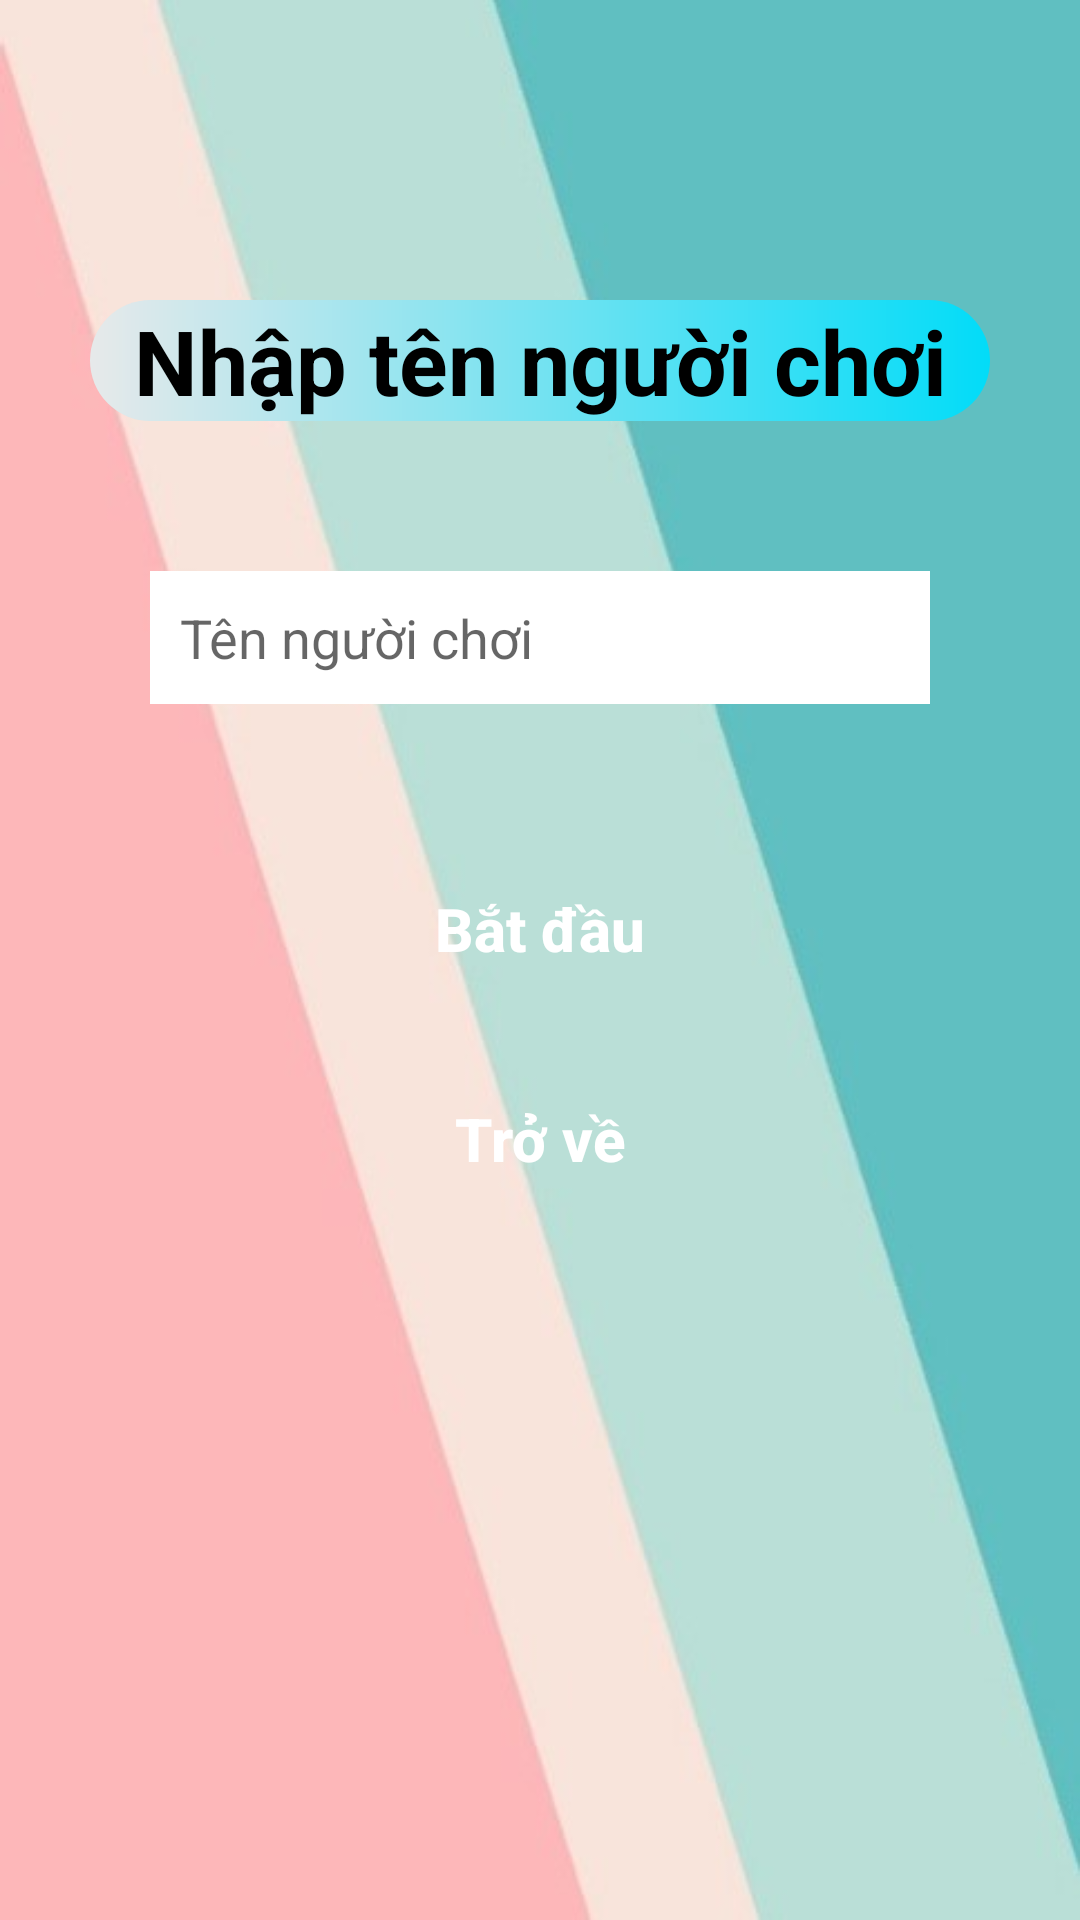

Android layout source for this screen:
<!-- AndroidManifest.xml: application theme Theme.LearningEnglish -->
<!-- res/layout/entername.xml -->
<?xml version="1.0" encoding="UTF-8"?>
<LinearLayout xmlns:android="http://schemas.android.com/apk/res/android"
    android:orientation="vertical"
    android:layout_width="match_parent"
    android:layout_height="match_parent"
    android:background="@drawable/background">
    <TextView
        android:id="@+id/Title"
        android:layout_width="300dp"
        android:layout_height="wrap_content"
        android:textAlignment="center"
        android:text="@string/playername"
        android:textSize="30dp"
        android:background="@drawable/custom_title"
        android:layout_marginTop="100dp"
        android:layout_gravity="center"
        android:textColor="@color/black"
        android:textStyle="bold"
        />
    <EditText
        android:id="@+id/UserName"
        android:layout_width="match_parent"
        android:layout_height="wrap_content"
        android:hint="@string/username"
        android:padding="10dp"
        android:layout_margin="50dp"
        android:background="@color/white"
        />
    <Button
        android:id="@+id/Start"
        android:layout_width="150dp"
        android:layout_height="50dp"
        android:layout_gravity="center"
        android:text="@string/start"
        android:textSize="20sp"
        android:textColor="@color/white"
        android:textStyle="bold"
        android:textAllCaps="false"
        android:background="@drawable/custom_button"
        />
    <Button
        android:id="@+id/Back"
        android:layout_width="150dp"
        android:layout_height="50dp"
        android:layout_gravity="center"
        android:text="@string/back"
        android:textSize="20sp"
        android:layout_marginTop="20dp"
        android:textColor="@color/white"
        android:textStyle="bold"
        android:textAllCaps="false"
        android:background="@drawable/custom_button"
        />
</LinearLayout>
<!-- resources referenced by this layout -->
<resources>
  <color name="black">#FF000000</color>
  <color name="white">#FFFFFFFF</color>
  <!-- drawable background: png bitmap (drawable, 14946 bytes) -->
  <!-- drawable custom_title (drawable) -->
  <?xml version="1.0" encoding="utf-8"?>
  <shape xmlns:android="http://schemas.android.com/apk/res/android" android:shape="rectangle">
  
      <gradient android:startColor="#E7E9EA" android:endColor="#02DCF8" android:type="linear"/>
  
      <corners android:radius="50dp"/>
  
  </shape>
  <string name="back">Trở về</string>
  <string name="playername">Nhập tên người chơi</string>
  <string name="start">Bắt đầu</string>
  <string name="username">Tên người chơi</string>
  <style name="Theme.LearningEnglish" parent="Theme.AppCompat.DayNight.NoActionBar">
          
          <item name="colorPrimary">@color/purple_500</item>
          <item name="colorPrimaryVariant">@color/purple_700</item>
          <item name="colorOnPrimary">@color/white</item>
          
          <item name="colorSecondary">@color/teal_200</item>
          <item name="colorSecondaryVariant">@color/teal_700</item>
          <item name="colorOnSecondary">@color/black</item>
          
          <item name="android:statusBarColor" tools:targetApi="l">?attr/colorPrimaryVariant</item>
          
      </style>
  <color name="purple_500">#FF6200EE</color>
  <color name="purple_700">#FF3700B3</color>
  <color name="teal_200">#FF03DAC5</color>
  <color name="teal_700">#FF018786</color>
</resources>
